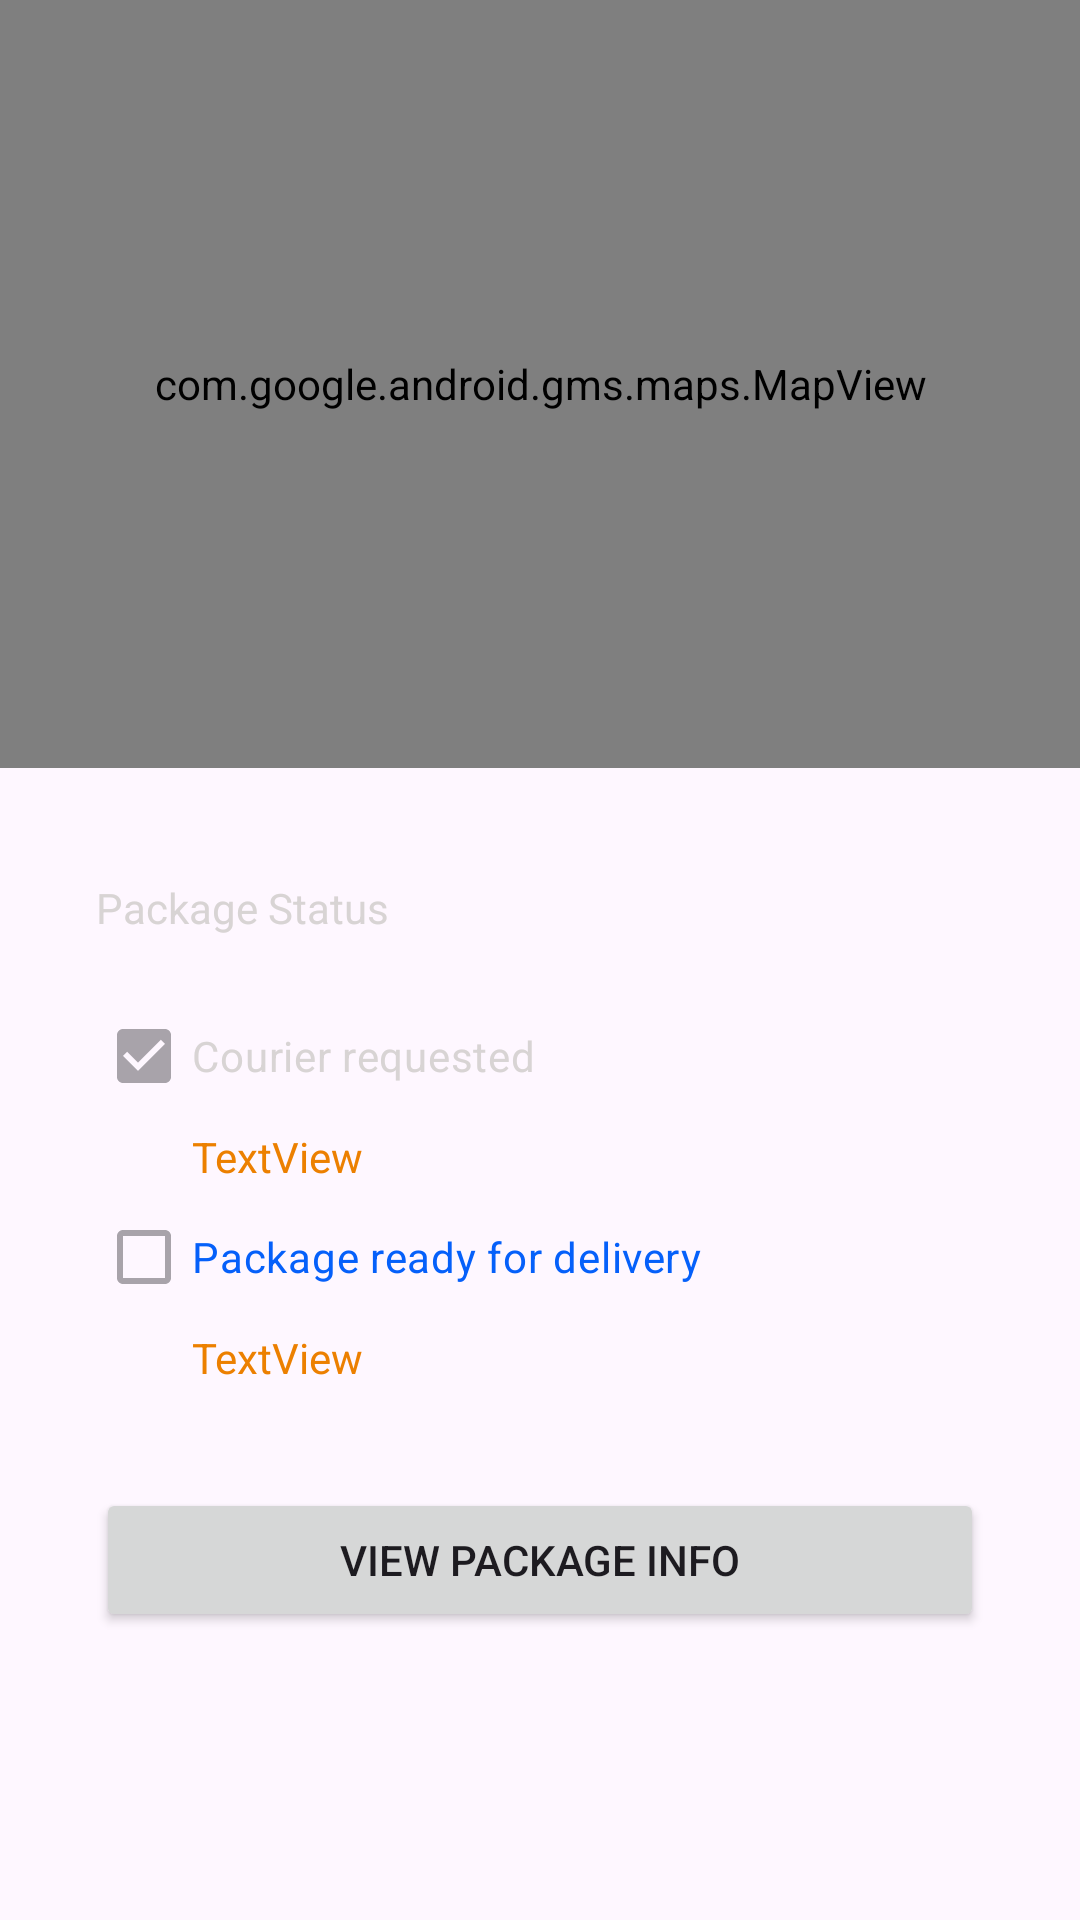

The Android layout XML behind this screen, and the referenced resources:
<!-- AndroidManifest.xml: application theme Theme.Mobile_Practice -->
<!-- res/layout/fragment_track.xml -->
<?xml version="1.0" encoding="utf-8"?>
<androidx.constraintlayout.widget.ConstraintLayout xmlns:android="http://schemas.android.com/apk/res/android"
    xmlns:app="http://schemas.android.com/apk/res-auto"
    xmlns:tools="http://schemas.android.com/tools"
    android:id="@+id/frameLayout13"
    android:layout_width="match_parent"
    android:layout_height="match_parent"
    tools:context=".FragmentTrack">

    <androidx.constraintlayout.widget.ConstraintLayout
        android:layout_width="0dp"
        android:layout_height="0dp"
        app:layout_constraintBottom_toTopOf="@+id/bottom_navigationT"
        app:layout_constraintEnd_toEndOf="parent"
        app:layout_constraintStart_toStartOf="parent"
        app:layout_constraintTop_toTopOf="parent">

        <com.google.android.gms.maps.MapView
            android:id="@+id/mapView"
            android:layout_width="0dp"
            android:layout_height="256dp"
            app:layout_constraintEnd_toEndOf="parent"
            app:layout_constraintStart_toStartOf="parent"
            app:layout_constraintTop_toTopOf="parent" />

        <Button
            android:id="@+id/ftrack_btnViewPackInfo"
            android:layout_width="0dp"
            android:layout_height="wrap_content"
            android:layout_marginStart="32dp"
            android:layout_marginEnd="32dp"
            android:layout_marginBottom="16dp"
            android:text="View Package Info"
            app:layout_constraintBottom_toBottomOf="parent"
            app:layout_constraintEnd_toEndOf="parent"
            app:layout_constraintStart_toStartOf="parent" />

        <LinearLayout
            android:layout_width="match_parent"
            android:layout_height="0dp"
            android:layout_marginStart="32dp"
            android:layout_marginTop="32dp"
            android:layout_marginEnd="32dp"
            android:layout_marginBottom="32dp"
            android:gravity="center_vertical"
            android:orientation="vertical"
            app:layout_constraintBottom_toTopOf="@+id/ftrack_btnViewPackInfo"
            app:layout_constraintEnd_toEndOf="parent"
            app:layout_constraintStart_toStartOf="parent"
            app:layout_constraintTop_toBottomOf="@+id/mapView">

            <TextView
                android:layout_width="match_parent"
                android:layout_height="wrap_content"
                android:layout_marginVertical="8dp"
                android:text="Tracking Number"
                android:textColor="@color/text_color_light"
                android:textSize="16sp" />

            <LinearLayout
                android:layout_width="match_parent"
                android:layout_height="wrap_content"
                android:layout_marginVertical="8dp"
                android:gravity="center_vertical"
                android:orientation="horizontal">

                <ImageView
                    android:id="@+id/imageView4"
                    android:layout_width="wrap_content"
                    android:layout_height="wrap_content"
                    android:src="@drawable/img_track_icon" />

                <TextView
                    android:layout_width="wrap_content"
                    android:layout_height="wrap_content"
                    android:layout_marginStart="8dp"
                    android:layout_weight="1"
                    android:text="R-7458-4567-4434-5854"
                    android:textColor="@color/main_color" />
            </LinearLayout>

            <TextView
                android:id="@+id/textView6"
                android:layout_width="match_parent"
                android:layout_height="wrap_content"
                android:layout_marginVertical="8dp"
                android:text="Package Status"
                android:textColor="@color/gray_color_dark" />

            <RelativeLayout
                android:layout_width="match_parent"
                android:layout_height="204dp"
                android:layout_marginVertical="8dp">

                <ImageView
                    android:layout_width="16dp"
                    android:layout_height="34dp"
                    android:layout_marginStart="8dp"
                    android:layout_marginTop="25dp"
                    android:src="@drawable/img_line_vert" />

                <ImageView
                    android:layout_width="16dp"
                    android:layout_height="34dp"
                    android:layout_marginStart="8dp"
                    android:layout_marginTop="75dp"
                    android:src="@drawable/img_line_vert" />

                <ImageView
                    android:layout_width="16dp"
                    android:layout_height="34dp"
                    android:layout_marginStart="8dp"
                    android:layout_marginTop="126dp"
                    android:src="@drawable/img_line_vert" />

                <LinearLayout
                    android:layout_width="match_parent"
                    android:layout_height="match_parent"
                    android:orientation="vertical">

                    <CheckBox
                        android:id="@+id/ftrack_chbCourierReq"
                        android:layout_width="match_parent"
                        android:layout_height="wrap_content"
                        android:buttonTint="@color/main_color"
                        android:checked="true"
                        android:enabled="false"
                        android:text="Courier requested"
                        android:textColor="@color/gray_color_dark" />

                    <TextView
                        android:layout_width="match_parent"
                        android:layout_height="wrap_content"
                        android:layout_marginLeft="32dp"
                        android:text="TextView"
                        android:textColor="@color/secondary_color" />

                    <CheckBox
                        android:id="@+id/ftrack_chbReady"
                        android:layout_width="match_parent"
                        android:layout_height="wrap_content"
                        android:buttonTint="@color/main_color"
                        android:enabled="false"
                        android:text="Package ready for delivery"
                        android:textColor="@color/main_color" />

                    <TextView
                        android:layout_width="match_parent"
                        android:layout_height="wrap_content"
                        android:layout_marginLeft="32dp"
                        android:text="TextView"
                        android:textColor="@color/secondary_color" />

                    <CheckBox
                        android:id="@+id/ftrack_chbTransit"
                        android:layout_width="match_parent"
                        android:layout_height="wrap_content"
                        android:buttonTint="@color/main_color"
                        android:enabled="false"
                        android:text="Package in transit"
                        android:textColor="@color/gray_color_dark" />

                    <TextView
                        android:layout_width="match_parent"
                        android:layout_height="wrap_content"
                        android:layout_marginLeft="32dp"
                        android:text="TextView"
                        android:textColor="@color/gray_color_dark" />

                    <CheckBox
                        android:id="@+id/ftrack_chbDelivered"
                        android:layout_width="match_parent"
                        android:layout_height="wrap_content"
                        android:buttonTint="@color/main_color"
                        android:enabled="false"
                        android:text="Package delivered"
                        android:textColor="@color/gray_color_dark" />

                    <TextView
                        android:layout_width="match_parent"
                        android:layout_height="wrap_content"
                        android:layout_marginLeft="32dp"
                        android:text="TextView"
                        android:textColor="@color/gray_color_dark" />
                </LinearLayout>

            </RelativeLayout>
        </LinearLayout>
    </androidx.constraintlayout.widget.ConstraintLayout>

    <com.google.android.material.bottomnavigation.BottomNavigationView
        android:id="@+id/bottom_navigationT"
        android:layout_width="match_parent"
        android:layout_height="wrap_content"
        android:visibility="invisible"
        app:layout_constraintBottom_toBottomOf="parent"
        app:layout_constraintEnd_toEndOf="parent"
        app:layout_constraintStart_toStartOf="parent" >

    </com.google.android.material.bottomnavigation.BottomNavigationView>

</androidx.constraintlayout.widget.ConstraintLayout>
<!-- resources referenced by this layout -->
<resources>
  <color name="gray_color_dark">#D8D4D4</color>
  <color name="main_color">#0560FA</color>
  <color name="secondary_color">#EC8000</color>
  <color name="text_color_light">#3A3A3A</color>
  <style name="Theme.Mobile_Practice" parent="Base.Theme.Mobile_Practice" />
  <style name="Base.Theme.Mobile_Practice" parent="Theme.Material3.Light.NoActionBar">
          
          
      </style>
</resources>
